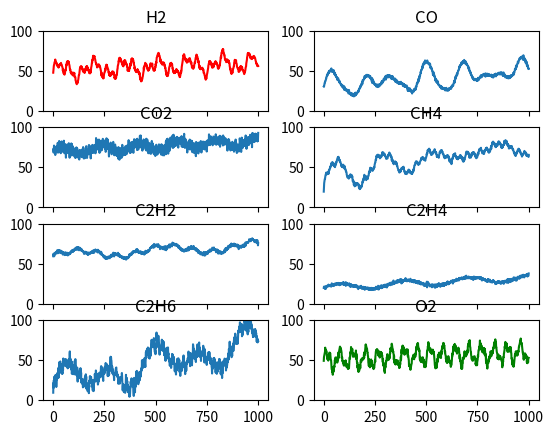

The script that saved this image:
import numpy as np
import math
import matplotlib.pyplot as plt

NUM_PTS = 1000

def generate_data(n):
    a_date = np.linspace(0, n, n+1)
    a_gases = []
    for i in a_date:
        a_gases.append((
            i,
            50 + i / 100 + 7 * math.sin(i / 25) + 6 * math.sin(i / 10) + 5 * math.sin(i / 5) + np.random.randn(),
            30 + i / 50 + 4 * math.sin(i / 15) + 10 * math.sin(i / 25) + 9 * math.sin(i / 35) + np.random.randn(),
            70 + i / 80 + 5 * math.sin(i / 30) + 4 * np.random.randn(),
            20 + i / 30 + 3 * math.log(4 * i + 1) + 11 * math.sin(i / 40) + 8 * math.sin(i / 34)
                + 2 * math.sin(i / 10) + 3 * math.sin(i / 5)
                + np.random.randn(),
            60 + i / 80 + 3 * math.sin(i / 15) + 5 * math.sin(i / 70) + np.random.randn(),
            20 + i / 80 + 4 * math.sin(i / 50) + np.random.randn(),
            #generating C2H6
            20 + i / 20 + 5 * math.sin(i / 4) + 15 * math.sin(i / 35) + 12 * math.sin(i / 68) + 4 * np.random.randn(),
            #generating O2
            50 + i / 100 + 10 * math.sin(i / 10) + 5 * math.sin(i / 4) + 2 * np.random.randn()
        ))
    return np.array(a_gases)


def show_graph():
    gases = generate_data(NUM_PTS)
    fig, ((ax_h2, ax_co), (ax_co2, ax_ch4), (ax_c2h2, ax_c2h4), (ax_c2h6, ax_o2)) = plt.subplots(4, 2, sharex='all')

    ax_h2.set_ylim(0, 100)
    ax_h2.set_title('H2')
    ax_h2.plot((gases[:,0]), gases[:,1], color='red')

    ax_co.set_ylim(0, 100)
    ax_co.set_title('CO')
    ax_co.plot((gases[:, 0]), gases[:, 2])

    ax_co2.set_ylim(0, 100)
    ax_co2.set_title('CO2')
    ax_co2.plot((gases[:, 0]), gases[:, 3])

    ax_ch4.set_ylim(0, 100)
    ax_ch4.set_title('CH4')
    ax_ch4.plot((gases[:, 0]), gases[:, 4])

    ax_c2h2.set_ylim(0, 100)
    ax_c2h2.set_title('C2H2')
    ax_c2h2.plot((gases[:, 0]), gases[:, 5])

    ax_c2h4.set_ylim(0, 100)
    ax_c2h4.set_title('C2H4')
    ax_c2h4.plot((gases[:, 0]), gases[:, 6])

    ax_c2h6.set_ylim(0, 100)
    ax_c2h6.set_title('C2H6')
    ax_c2h6.plot((gases[:, 0]), gases[:, 7])

    ax_o2.set_ylim(0, 100)
    ax_o2.set_title('O2')
    ax_o2.plot((gases[:, 0]), gases[:, 8], color='green')
    plt.show()


def show_graph1():
    gases = generate_data(NUM_PTS)
    np.savetxt('a.csv', gases, delimiter=';', fmt='%.3f')
    fig, ax = plt.subplots()
    ax.plot((gases[:,0]), gases[:,1], label='H2')
    ax.plot((gases[:, 0]), gases[:, 2], label='CO')
    ax.plot((gases[:, 0]), gases[:, 3], label='CO2')
    ax.plot((gases[:, 0]), gases[:, 4], label='CH4')
    ax.plot((gases[:, 0]), gases[:, 5], label='C2H2')
    ax.plot((gases[:, 0]), gases[:, 6], label='C2H4')
    ax.plot((gases[:, 0]), gases[:, 7], label='C2H6')
    plt.legend()
    plt.show()


show_graph()